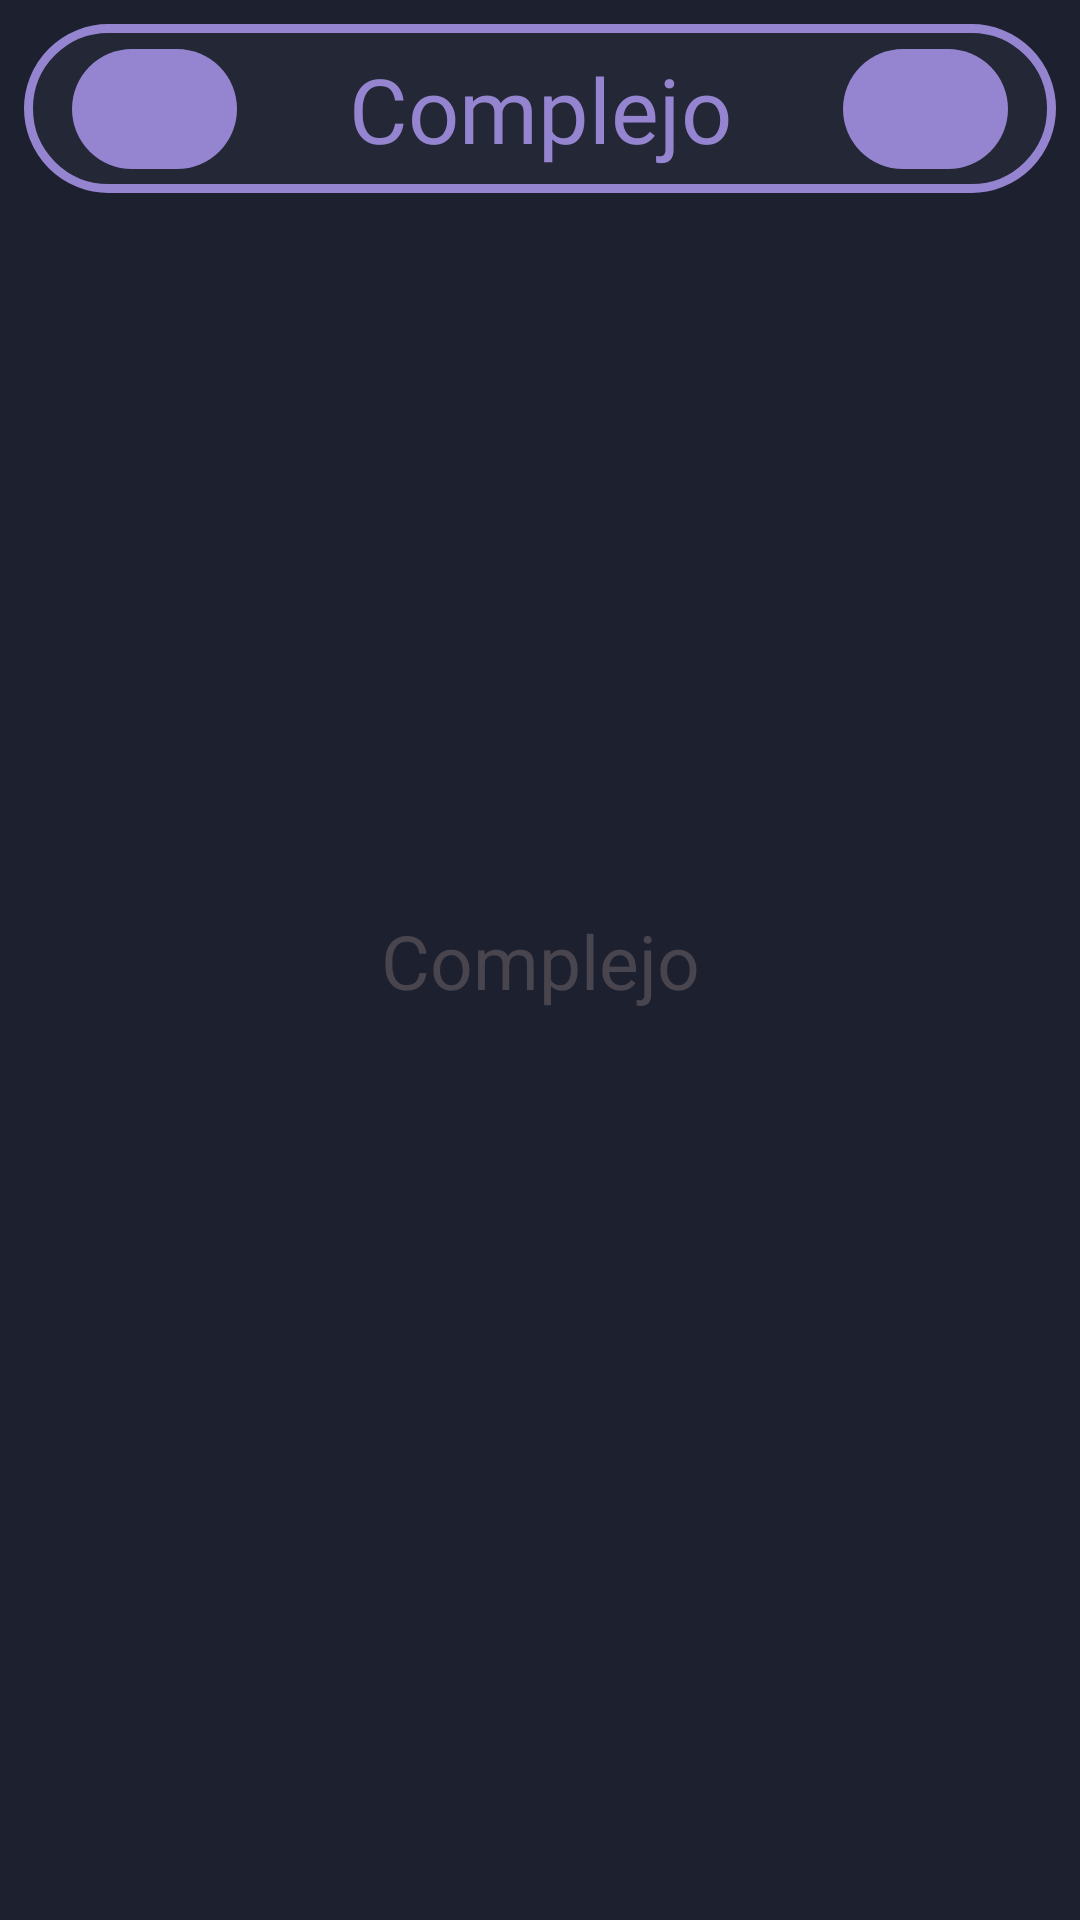

Reconstruct the res/layout file that produces this screen, plus the resources it refers to.
<!-- AndroidManifest.xml: application theme Theme.CartelerApp -->
<!-- res/layout/fragment_location.xml -->
<?xml version="1.0" encoding="utf-8"?>
<androidx.constraintlayout.widget.ConstraintLayout xmlns:android="http://schemas.android.com/apk/res/android"
    xmlns:tools="http://schemas.android.com/tools"
    android:layout_width="match_parent"
    android:layout_height="match_parent"
    android:background="@color/primary"
    xmlns:app="http://schemas.android.com/apk/res-auto"
    tools:context=".home.location.LocationFragment">

    <androidx.constraintlayout.widget.ConstraintLayout
        android:id="@+id/toolBar"
        android:layout_width="0dp"
        android:layout_height="wrap_content"
        android:layout_marginTop="8dp"
        android:layout_marginStart="8dp"
        android:layout_marginEnd="8dp"
        android:background="@drawable/contorno_rdd"
        app:layout_constraintEnd_toEndOf="parent"
        app:layout_constraintStart_toStartOf="parent"
        app:layout_constraintTop_toTopOf="parent">

        <com.google.android.material.button.MaterialButton
            android:id="@+id/btnBack"
            android:layout_width="55dp"
            android:layout_height="wrap_content"
            android:layout_marginStart="16dp"
            android:textAlignment="center"
            app:backgroundTint="@color/secondary"
            app:icon="@drawable/ic_back"
            app:layout_constraintBottom_toBottomOf="parent"
            app:layout_constraintStart_toStartOf="parent"
            app:layout_constraintTop_toTopOf="parent" />

        <TextView
            android:layout_width="wrap_content"
            android:layout_height="wrap_content"
            android:layout_marginTop="8dp"
            android:layout_marginBottom="8dp"
            android:fontFamily="@font/alata"
            android:text="@string/location"
            android:textColor="@color/secondary"
            android:textSize="30sp"
            app:layout_constraintBottom_toBottomOf="parent"
            app:layout_constraintEnd_toStartOf="@+id/btnLogout"
            app:layout_constraintStart_toEndOf="@+id/btnBack"
            app:layout_constraintTop_toTopOf="parent" />

        <com.google.android.material.button.MaterialButton
            android:id="@+id/btnLogout"
            android:layout_width="55dp"
            android:layout_height="wrap_content"
            android:layout_marginEnd="16dp"
            app:iconGravity="textStart"
            app:backgroundTint="@color/secondary"
            app:icon="@drawable/ic_logout"
            app:layout_constraintBottom_toBottomOf="parent"
            app:layout_constraintEnd_toEndOf="parent"
            app:layout_constraintTop_toTopOf="parent" />
    </androidx.constraintlayout.widget.ConstraintLayout>

    <TextView
        android:layout_width="wrap_content"
        android:layout_height="wrap_content"
        android:textSize="25sp"
        android:text="@string/location"
        app:layout_constraintTop_toTopOf="parent"
        app:layout_constraintBottom_toBottomOf="parent"
        app:layout_constraintStart_toStartOf="parent"
        app:layout_constraintEnd_toEndOf="parent"/>

</androidx.constraintlayout.widget.ConstraintLayout>
<!-- resources referenced by this layout -->
<resources>
  <color name="primary">#1c202f</color>
  <color name="secondary">#9584d0</color>
  <!-- drawable contorno_rdd (drawable) -->
  <?xml version="1.0" encoding="utf-8"?>
  <shape xmlns:android="http://schemas.android.com/apk/res/android" android:shape="rectangle">
      <corners android:radius="40dp"/>
      <stroke android:width="3dp"
          android:color="@color/secondary"/>
      <solid android:color="@color/primary_aux"/>
  
  </shape>
  <string name="location">Complejo</string>
  <style name="Theme.CartelerApp" parent="Base.Theme.CartelerApp" />
  <color name="primary_aux">#232736</color>
  <style name="Base.Theme.CartelerApp" parent="Theme.Material3.DayNight.NoActionBar">
          
          
          <item name="android:statusBarColor">@color/primary</item>
      </style>
</resources>
